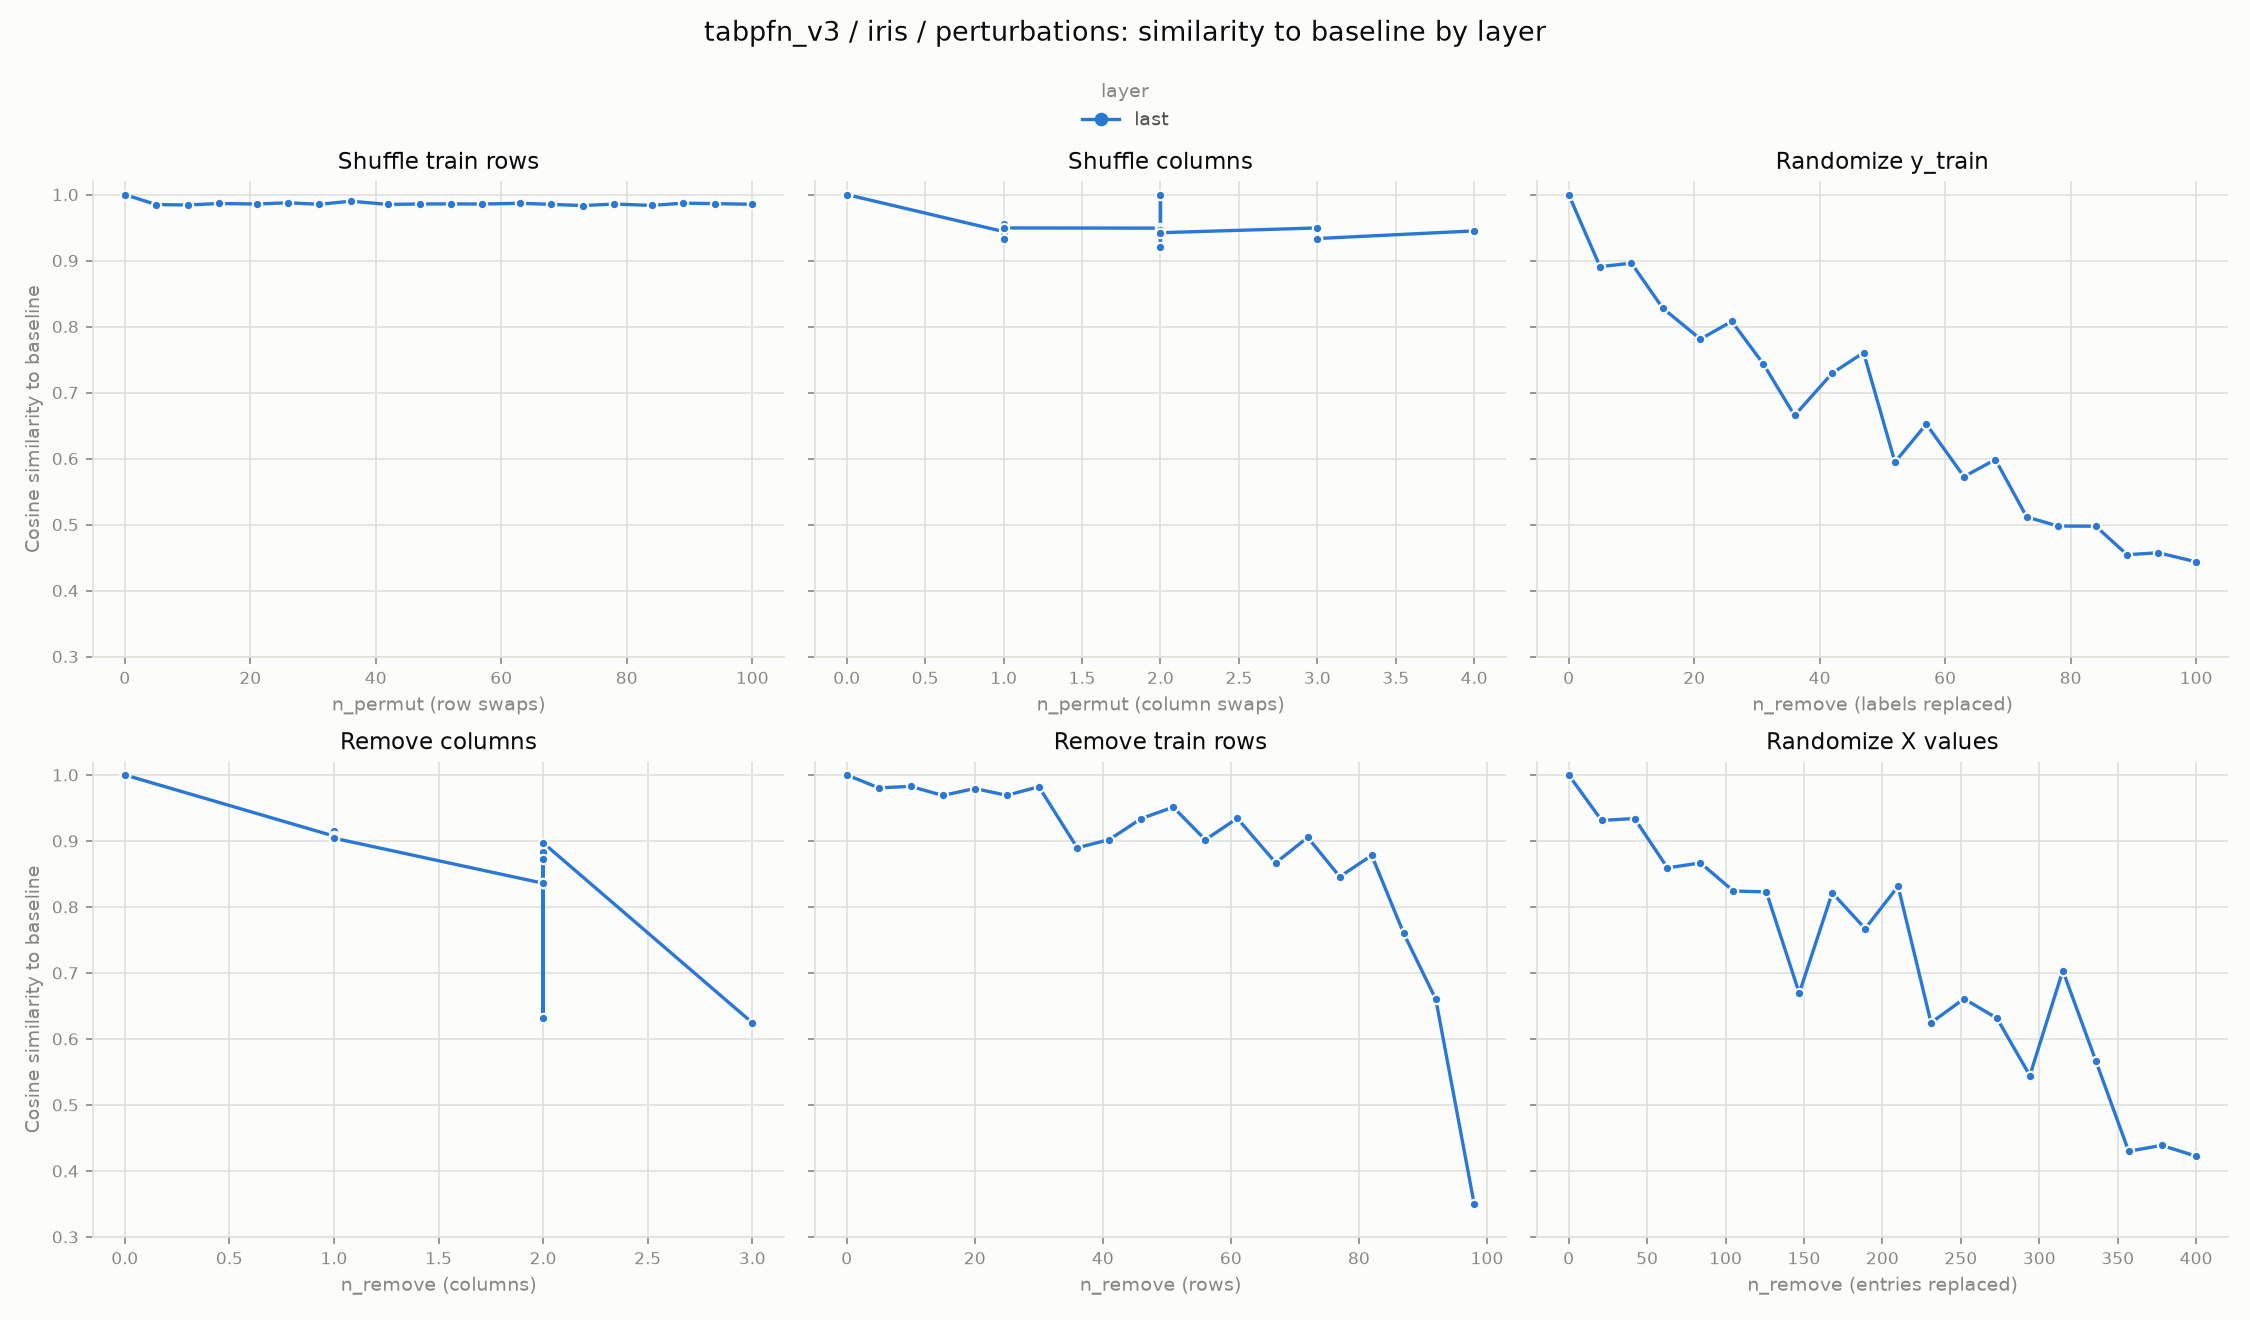

The table this chart was drawn from, first rows:
experiment, layer, level, cosine_similarity
row_shuffle, last, 0, 1.0
row_shuffle, last, 5, 0.9848
row_shuffle, last, 10, 0.9842
row_shuffle, last, 15, 0.9865
row_shuffle, last, 21, 0.9857
row_shuffle, last, 26, 0.9875
row_shuffle, last, 31, 0.9853
row_shuffle, last, 36, 0.9899
row_shuffle, last, 42, 0.9851
row_shuffle, last, 47, 0.9857
row_shuffle, last, 52, 0.9859
row_shuffle, last, 57, 0.9856
row_shuffle, last, 63, 0.9868
row_shuffle, last, 68, 0.9851
row_shuffle, last, 73, 0.9833
row_shuffle, last, 78, 0.9856
row_shuffle, last, 84, 0.9835
row_shuffle, last, 89, 0.987
row_shuffle, last, 94, 0.9862
row_shuffle, last, 100, 0.9853
col_shuffle, last, 0, 1.0
col_shuffle, last, 0, 1.0
col_shuffle, last, 0, 1.0
col_shuffle, last, 0, 1.0
col_shuffle, last, 0, 1.0
col_shuffle, last, 1, 0.9439
col_shuffle, last, 1, 0.9554
col_shuffle, last, 1, 0.9332
col_shuffle, last, 1, 0.9554
col_shuffle, last, 1, 0.9494
col_shuffle, last, 2, 0.9491
col_shuffle, last, 2, 0.9465
col_shuffle, last, 2, 0.9212
col_shuffle, last, 2, 1.0
col_shuffle, last, 2, 0.9422
col_shuffle, last, 3, 0.9494
col_shuffle, last, 3, 0.9349
col_shuffle, last, 3, 0.9332
col_shuffle, last, 3, 0.9334
col_shuffle, last, 4, 0.9449
random_labels, last, 0, 1.0
random_labels, last, 5, 0.8907
random_labels, last, 10, 0.896
random_labels, last, 15, 0.8278
random_labels, last, 21, 0.781
random_labels, last, 26, 0.8079
random_labels, last, 31, 0.7437
random_labels, last, 36, 0.6653
random_labels, last, 42, 0.7294
random_labels, last, 47, 0.7604
random_labels, last, 52, 0.5947
random_labels, last, 57, 0.6522
random_labels, last, 63, 0.5726
random_labels, last, 68, 0.5986
random_labels, last, 73, 0.5115
random_labels, last, 78, 0.4977
random_labels, last, 84, 0.4975
random_labels, last, 89, 0.4543
random_labels, last, 94, 0.4573
random_labels, last, 100, 0.4435
... 60 more rows
